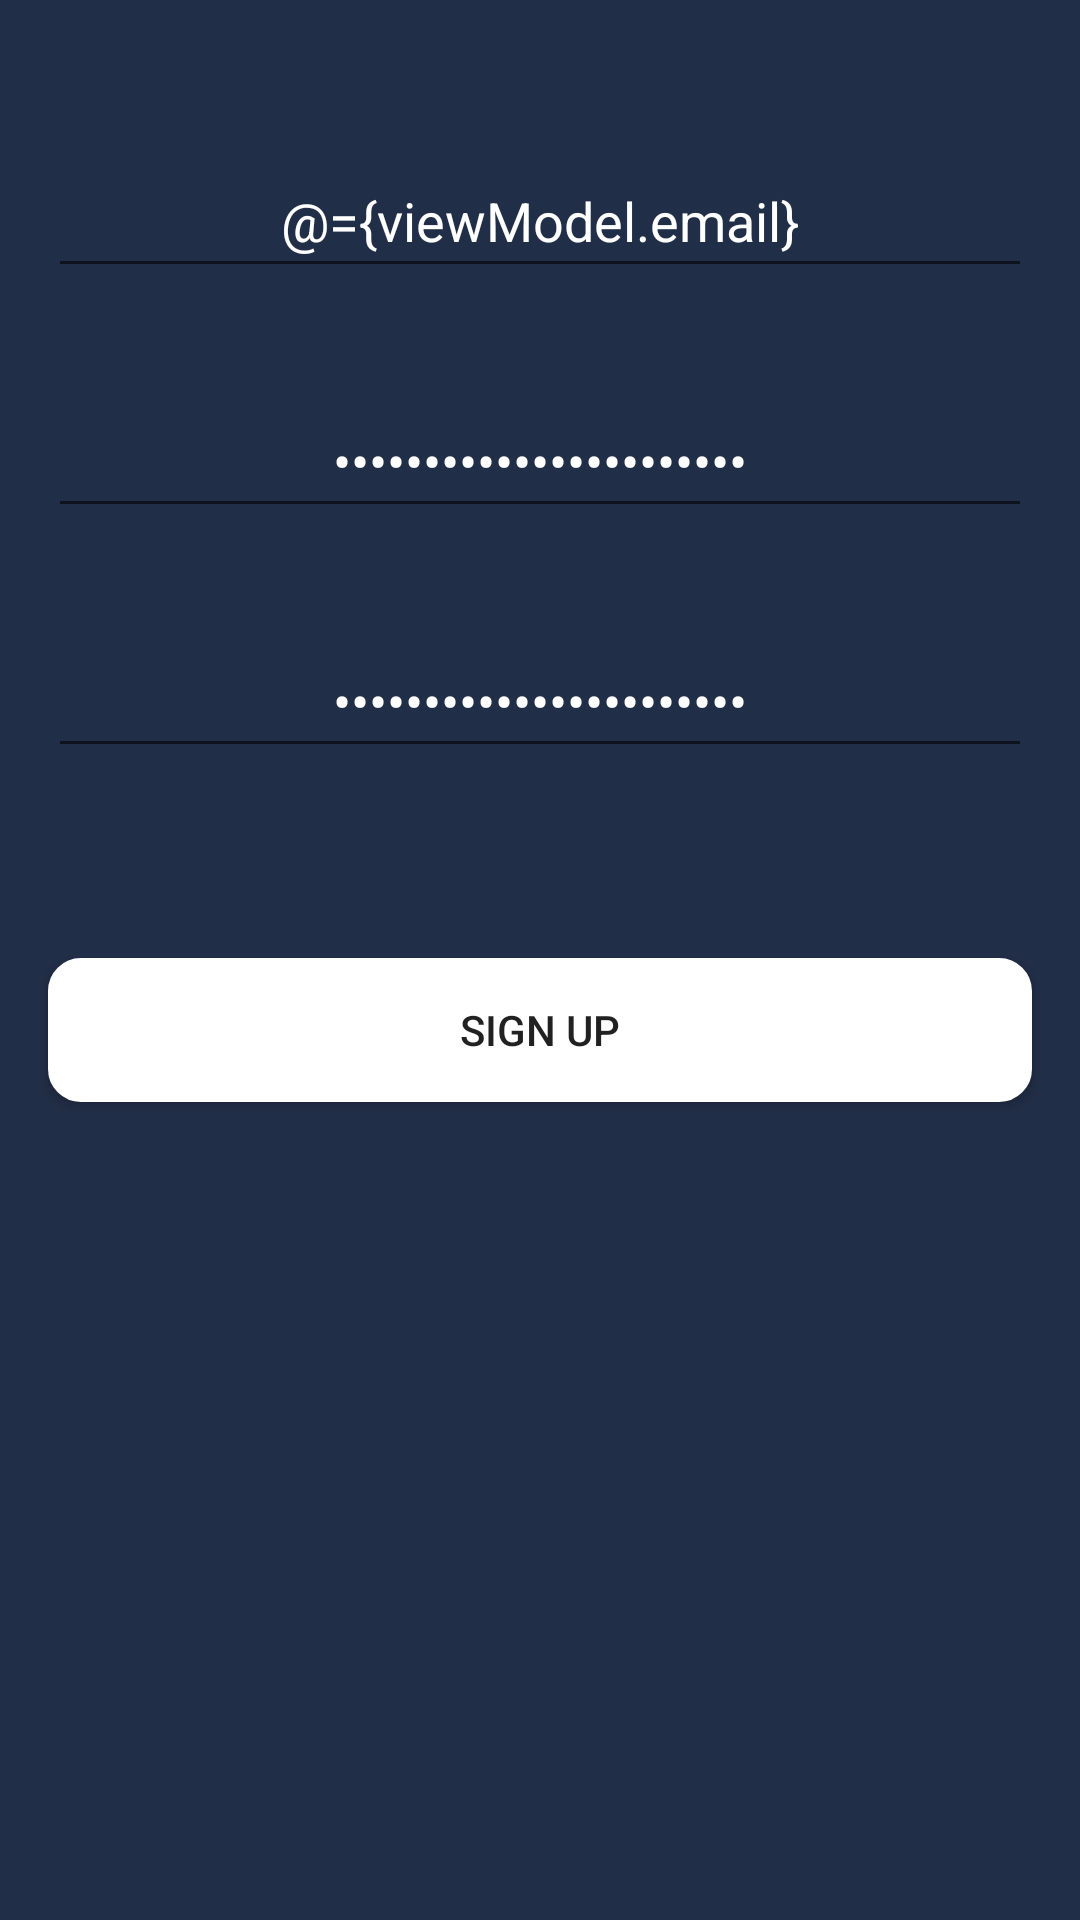

Here is an Android app screen rendered from its layout file. Give the layout XML and the strings, colors and styles it references.
<!-- AndroidManifest.xml: application theme Theme.TradeTracker -->
<!-- res/layout/sign_up_fragment.xml -->
<?xml version="1.0" encoding="utf-8"?>
<layout xmlns:android="http://schemas.android.com/apk/res/android"
    xmlns:app="http://schemas.android.com/apk/res-auto"
    xmlns:tools="http://schemas.android.com/tools">
    <data>
        <variable
            name="viewModel"
            type="com.safacet.tradetracker.viewmodel.SignUpViewModel" />
    </data>

    <androidx.constraintlayout.widget.ConstraintLayout
        android:layout_width="match_parent"
        android:layout_height="match_parent"
        android:background="@color/bodyBackground"
        tools:context=".view.ui.SignUpFragment" >

        <EditText
            android:id="@+id/etEmailUp"
            android:layout_width="0dp"
            android:layout_height="wrap_content"
            android:layout_marginStart="16dp"
            android:layout_marginTop="32dp"
            android:layout_marginEnd="16dp"
            android:autofillHints="@string/email"
            android:ems="10"
            android:gravity="center"
            android:hint="@string/email"
            android:inputType="textEmailAddress"
            android:minHeight="48dp"
            android:textColor="@color/white"
            android:textColorHint="@color/topBarTextColor"
            app:layout_constraintEnd_toEndOf="parent"
            app:layout_constraintStart_toStartOf="parent"
            app:layout_constraintTop_toBottomOf="@+id/ibBack"
            android:text="@={viewModel.email}"/>

        <ImageButton
            android:id="@+id/ibBack"
            android:layout_width="wrap_content"
            android:layout_height="wrap_content"
            android:layout_marginStart="16dp"
            android:layout_marginTop="16dp"
            android:background="@null"
            android:contentDescription="@string/back"
            android:src="@drawable/ic_back"
            app:layout_constraintStart_toStartOf="parent"
            app:layout_constraintTop_toTopOf="parent"
            tools:ignore="TouchTargetSizeCheck"
            android:onClick="@{(v) -> viewModel.onBackButtonClicked(v)}"/>

        <EditText
            android:id="@+id/etPassword1"
            android:layout_width="0dp"
            android:layout_height="wrap_content"
            android:layout_marginStart="16dp"
            android:layout_marginTop="32dp"
            android:layout_marginEnd="16dp"
            android:digits="0123456789qwertyuıopğüasdfghjklşizxcvbnmöçQWERTYUIOPĞÜASDFGHJKLŞİZXCVBNMÖÇ-_*!'+%&amp;/()=?.,"
            android:ems="10"
            android:gravity="center"
            android:hint="@string/password"
            android:importantForAutofill="no"
            android:inputType="textPassword"
            android:minHeight="48dp"
            android:text="@={viewModel.password1}"
            android:textColor="@color/white"
            android:textColorHint="@color/topBarTextColor"
            app:layout_constraintEnd_toEndOf="parent"
            app:layout_constraintStart_toStartOf="parent"
            app:layout_constraintTop_toBottomOf="@+id/etEmailUp" />

        <EditText
            android:id="@+id/etPassword2"
            android:layout_width="0dp"
            android:layout_height="wrap_content"
            android:layout_marginStart="16dp"
            android:layout_marginTop="32dp"
            android:layout_marginEnd="16dp"
            android:digits="0123456789qwertyuıopğüasdfghjklşizxcvbnmöçQWERTYUIOPĞÜASDFGHJKLŞİZXCVBNMÖÇ-_*!'+%&amp;/()=?.,"
            android:ems="10"
            android:gravity="center"
            android:hint="@string/password"
            android:importantForAutofill="no"
            android:inputType="textPassword"
            android:minHeight="48dp"
            android:text="@={viewModel.password2}"
            android:textColor="@color/white"
            android:textColorHint="@color/topBarTextColor"
            app:layout_constraintEnd_toEndOf="parent"
            app:layout_constraintStart_toStartOf="parent"
            app:layout_constraintTop_toBottomOf="@+id/etPassword1" />

        <TextView
            android:id="@+id/textView6"
            android:layout_width="wrap_content"
            android:layout_height="wrap_content"
            android:layout_marginTop="8dp"
            android:textColor="@color/error_red"
            android:textSize="18sp"
            app:layout_constraintStart_toStartOf="@+id/etPassword2"
            app:layout_constraintTop_toBottomOf="@+id/etPassword2"
            android:displayText="@{viewModel.errorText}"/>

        <Button
            android:id="@+id/btnCreateAccount"
            android:layout_width="0dp"
            android:layout_height="wrap_content"
            android:layout_marginStart="16dp"
            android:layout_marginTop="31dp"
            android:layout_marginEnd="16dp"
            android:background="@drawable/btn_background"
            android:text="@string/signup"
            app:layout_constraintEnd_toEndOf="parent"
            app:layout_constraintStart_toStartOf="parent"
            app:layout_constraintTop_toBottomOf="@+id/textView6"
            android:onClick="@{(v)-> viewModel.onSignUpClicked(v)}"/>
    </androidx.constraintlayout.widget.ConstraintLayout>
</layout>
<!-- resources referenced by this layout -->
<resources>
  <color name="bodyBackground">#212E47</color>
  <color name="error_red">#E41515</color>
  <color name="topBarTextColor">#8B928F</color>
  <color name="white">#FFFFFFFF</color>
  <!-- drawable btn_background (drawable) -->
  <?xml version="1.0" encoding="utf-8"?>
  <selector xmlns:android="http://schemas.android.com/apk/res/android">
      <item android:state_enabled="false"
          android:drawable="@drawable/btn_disabled"/>
  
      <item android:state_enabled="true" android:state_pressed="true"
          android:drawable="@drawable/btn_pressed"/>
  
      <item android:state_enabled="true" android:state_focused="true"
          android:drawable="@drawable/btn_focused"/>
  
      <item android:state_enabled="true"
          android:drawable="@drawable/btn_enabled"/>
  </selector>
  <string name="back">Back</string>
  <string name="email">E-mail</string>
  <string name="password">Password</string>
  <string name="signup">Sign up</string>
  <style name="Theme.TradeTracker" parent="Theme.AppCompat.DayNight.DarkActionBar">
          
          <item name="colorPrimary">@color/purple_500</item>
          <item name="colorPrimaryVariant">@color/purple_700</item>
          <item name="colorOnPrimary">@color/white</item>
          
          <item name="colorSecondary">@color/teal_200</item>
          <item name="colorSecondaryVariant">@color/teal_700</item>
          <item name="colorOnSecondary">@color/black</item>
          
          <item name="android:statusBarColor" tools:targetApi="l">?attr/colorPrimaryVariant</item>
          
      </style>
  <!-- drawable btn_disabled (drawable) -->
  <?xml version="1.0" encoding="utf-8"?>
  <shape xmlns:android="http://schemas.android.com/apk/res/android"
      android:shape="rectangle" >
      <gradient
          android:startColor="#FFFFFF"
          android:centerColor="#FFFFFF"
          android:endColor="#FFFFFF"
          android:angle="90"/>
      <padding android:left="7dp"
          android:top="7dp"
          android:right="7dp"
          android:bottom="7dp" />
      <stroke
          android:width="2dip"
          android:color="#FFFFFF" />
      <corners android:radius= "10dp" />
  </shape>
  <!-- drawable btn_pressed (drawable) -->
  <?xml version="1.0" encoding="utf-8"?>
  <shape xmlns:android="http://schemas.android.com/apk/res/android"
      android:shape="rectangle">
      <gradient
          android:startColor="#6F81A3"
          android:centerColor="#A2B1CD"
          android:endColor="#6F81A3"
          android:angle="90"/>
      <padding android:left="7dp"
          android:top="7dp"
          android:right="7dp"
          android:bottom="7dp" />
      <corners android:radius= "10dp" />
  </shape>
  <!-- drawable btn_focused (drawable) -->
  <?xml version="1.0" encoding="utf-8"?>
  <shape xmlns:android="http://schemas.android.com/apk/res/android"
      android:shape="rectangle">
      <gradient
          android:startColor="#6F81A3"
          android:centerColor="#A2B1CD"
          android:endColor="#6F81A3"
          android:angle="90"/>
      <padding android:left="7dp"
          android:top="7dp"
          android:right="7dp"
          android:bottom="7dp" />
  
      <corners android:radius= "10dp" />
  </shape>
  <!-- drawable btn_enabled (drawable) -->
  <?xml version="1.0" encoding="utf-8"?>
  <shape xmlns:android="http://schemas.android.com/apk/res/android"
      android:shape="rectangle">
      <gradient
          android:startColor="#FFFFFF"
          android:centerColor="#FFFFFF"
          android:endColor="#FFFFFF"
          android:angle="90"/>
      <padding android:left="7dp"
          android:top="7dp"
          android:right="7dp"
          android:bottom="7dp" />
      <stroke
          android:width="2dip"
          android:color="#FFFFFF" />
      <corners android:radius= "10dp" />
  </shape>
  <color name="purple_500">#FF6200EE</color>
  <color name="purple_700">#FF3700B3</color>
  <color name="teal_200">#FF03DAC5</color>
  <color name="teal_700">#FF018786</color>
  <color name="black">#FF000000</color>
</resources>
